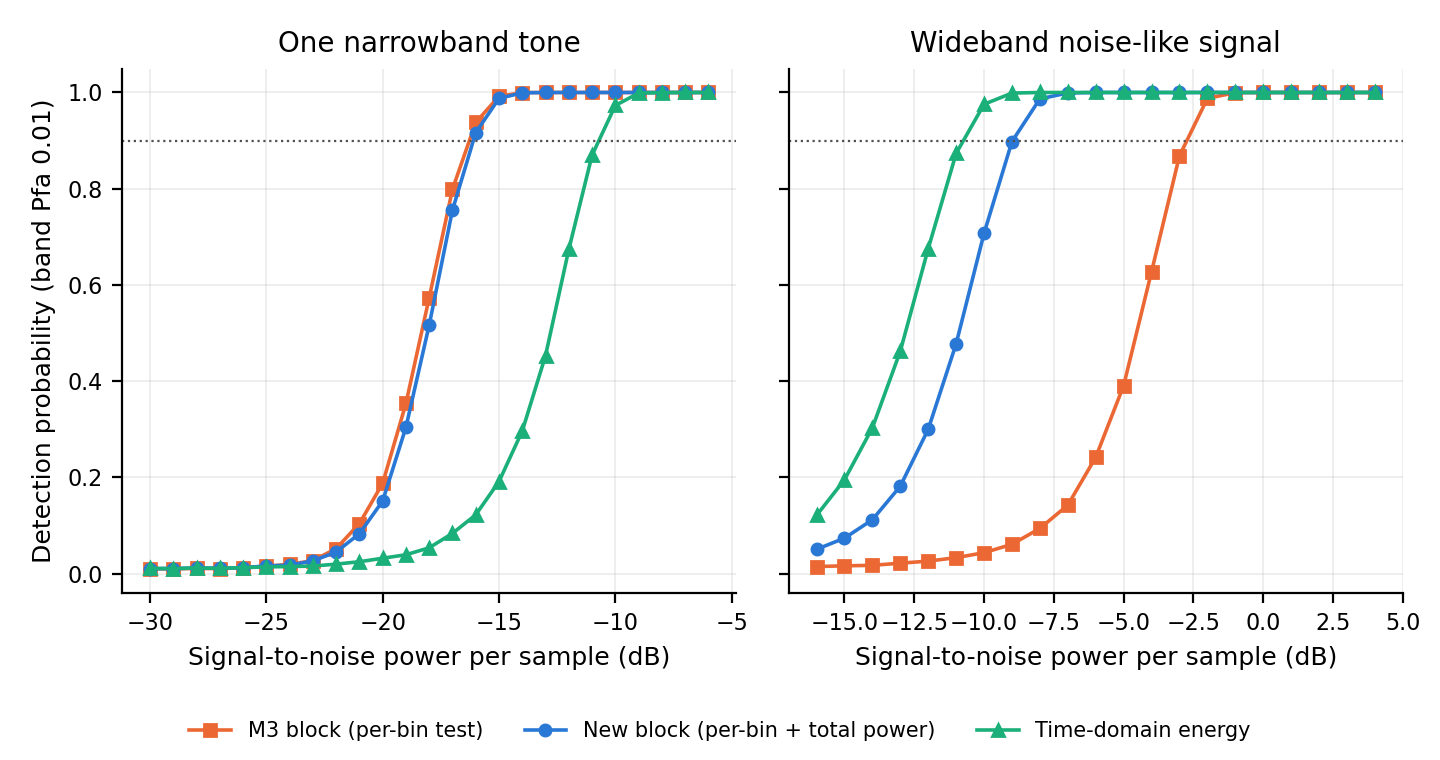

The table this chart was drawn from, first rows:
signal, snr_db_per_sample, pd_M3_block, pd_new_block_either, pd_time_domain
narrowband, -30, 0.0097, 0.0103, 0.0107
narrowband, -29, 0.0097, 0.0103, 0.0103
narrowband, -28, 0.0105, 0.0115, 0.0115
narrowband, -27, 0.0103, 0.0110, 0.0107
narrowband, -26, 0.0120, 0.0120, 0.0123
narrowband, -25, 0.0152, 0.0158, 0.0138
narrowband, -24, 0.0190, 0.0173, 0.0145
narrowband, -23, 0.0267, 0.0262, 0.0155
narrowband, -22, 0.0517, 0.0447, 0.0195
narrowband, -21, 0.1037, 0.0828, 0.0245
narrowband, -20, 0.1875, 0.1507, 0.0318
narrowband, -19, 0.3535, 0.3040, 0.0390
narrowband, -18, 0.5733, 0.5165, 0.0535
narrowband, -17, 0.7987, 0.7555, 0.0835
narrowband, -16, 0.9377, 0.9165, 0.1220
narrowband, -15, 0.9920, 0.9878, 0.1913
narrowband, -14, 0.9998, 0.9992, 0.2963
narrowband, -13, 1, 1, 0.4530
narrowband, -12, 1, 1, 0.6737
narrowband, -11, 1, 1, 0.8698
narrowband, -10, 1, 1, 0.9730
narrowband, -9, 1, 1, 0.9988
narrowband, -8, 1, 1, 0.9998
narrowband, -7, 1, 1, 1
narrowband, -6, 1, 1, 1
wideband, -16, 0.0145, 0.0503, 0.1207
wideband, -15, 0.0160, 0.0735, 0.1948
wideband, -14, 0.0170, 0.1118, 0.3028
wideband, -13, 0.0215, 0.1815, 0.4620
wideband, -12, 0.0257, 0.2998, 0.6753
wideband, -11, 0.0330, 0.4775, 0.8732
wideband, -10, 0.0432, 0.7073, 0.9755
wideband, -9, 0.0607, 0.8980, 0.9988
wideband, -8, 0.0938, 0.9868, 1
wideband, -7, 0.1422, 0.9990, 1
wideband, -6, 0.2417, 1, 1
wideband, -5, 0.3907, 1, 1
wideband, -4, 0.6278, 1, 1
wideband, -3, 0.8685, 1, 1
wideband, -2, 0.9878, 1, 1
wideband, -1, 0.9998, 1, 1
wideband, 0, 1, 1, 1
wideband, 1, 1, 1, 1
wideband, 2, 1, 1, 1
wideband, 3, 1, 1, 1
wideband, 4, 1, 1, 1
